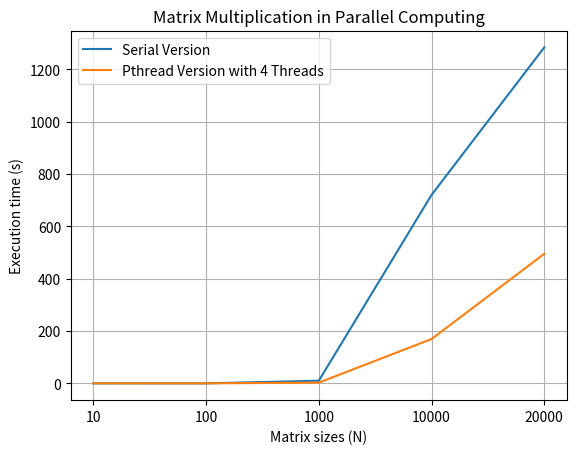

Generate this figure with matplotlib:
import numpy as np
import matplotlib.pyplot as plt


# results from serial version of matrix multiplication with size of matrices: 10, 100, 1000, 10000, 20000, 30000, 40000, 50000, ...
serial_version = [0.004, 0.055, 10.185, 720.354, 1284.211]

# results from pthread version of matrix multiplication with 4 threads and size of matrices: 10, 100, 1000, 10000, 20000, 30000, 40000, 50000, ...
pthread_version = [0.115, 0.088, 2.821, 169.455, 495.213]

matrix_sizes = ('10', '100', '1000', '10000', '20000')
x_pos = np.arange(len(serial_version))

plt.plot(serial_version, label='Serial Version')
plt.plot(pthread_version, label='Pthread Version with 4 Threads')

plt.xlabel('Matrix sizes (N)')
plt.xticks(x_pos, matrix_sizes)
plt.ylabel('Execution time (s)')
plt.title('Matrix Multiplication in Parallel Computing')
plt.grid(True)
plt.legend()

plt.show()
